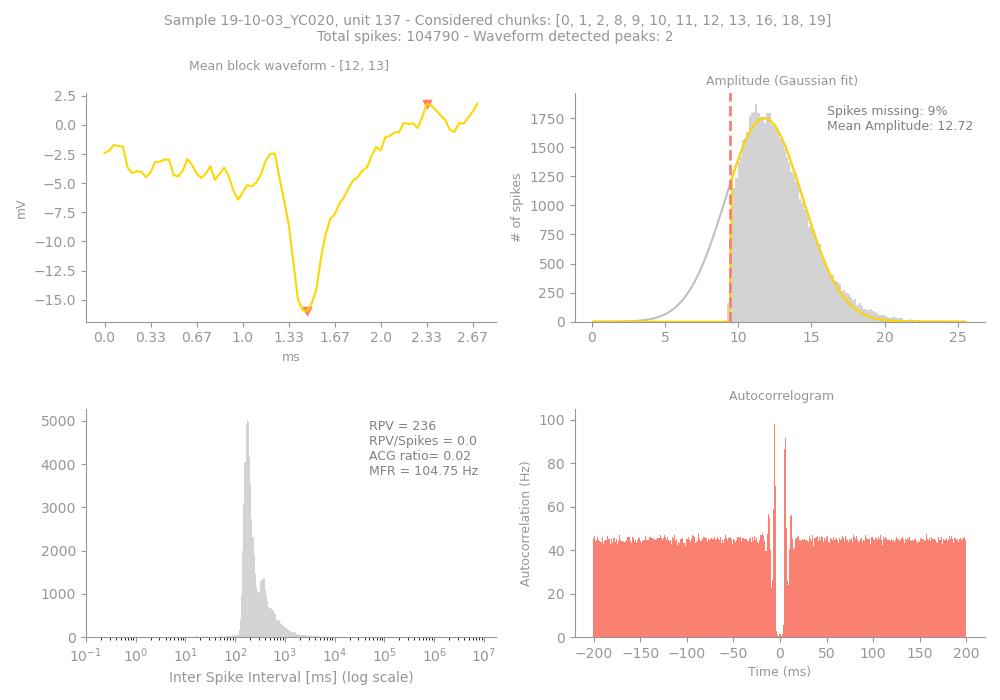

Source data for this figure (header and first rows):
Sample, Unit, PeakChUnit, SpikesUnit, GoodChunks, GoodChunksList, WvfChunks, WvfChunksList, SpikesBlock, PercMissingSpikesBlock, MFRBlockHz, MeanAmpBlock, RPVBlock, FpBlockFancy, FpBlockSimple, ACGViolationRatio, WvfPeaksBlock, PeaksBlock_x, PeaksBlock_y, BigPkNegBlock
19-10-03_YC020, 137, 190, 104790, 12, [0, 1, 2, 8, 9, 10, 11, 12, 13, 16, 18, …, 2, [12, 13], 64222, 9, 104.8, 12.72, 236, 0.02, 0.0, 0.02, 2, [44, 70], [-16.000488, 1.8251953], 1
